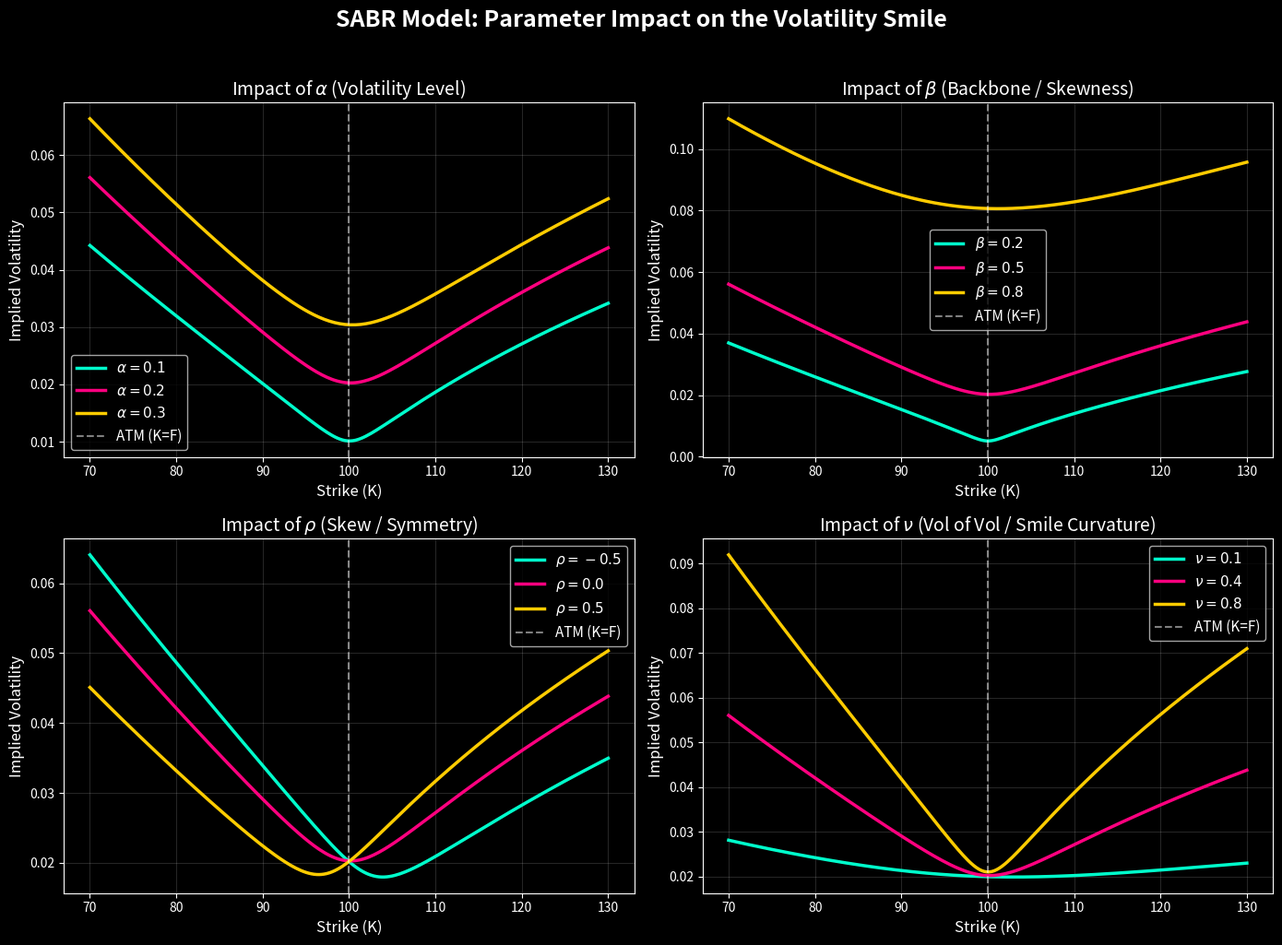

Recreate this plot in Python. (Note: this script raises an exception after producing the figure.)
from pathlib import Path
import numpy as np
import matplotlib.pyplot as plt

def sabr_hagan_vol(K, F, T, alpha, beta, rho, volvol):
    """
    Hagan (2002) approximation formula for SABR implied volatility.
    Standard NumPy-compatible implementation.
    """
    eps = 1e-07
    logfk = np.log(F / K)
    fkbeta = (F * K)**(1 - beta)
    
    a = (1 - beta)**2 * alpha**2 / (24 * fkbeta)
    b = 0.25 * rho * beta * volvol * alpha / (fkbeta**0.5)
    c = (2 - 3 * rho**2) * volvol**2 / 24
    d = fkbeta**0.5
    v = (1 - beta)**2 * logfk**2 / 24
    w = (1 - beta)**4 * logfk**4 / 1920
    z = volvol * (fkbeta**0.5) * logfk / alpha
    
    # Gestion de la fonction x(z)
    xz = np.log((np.sqrt(1 - 2 * rho * z + z**2) + z - rho) / (1 - rho))
    
    numerator = alpha * (1 + (a + b + c) * T)
    denominator = d * (1 + v + w)
    
    # Handle the ATM singularity (when K is very close to F)
    vol_atm = numerator / d
    vol_standard = (numerator / denominator) * (z / xz)
    
    return np.where(np.abs(z) > eps, vol_standard, vol_atm)

def plot_sabr_parameters():
    # Base market configuration
    F = 100.0  # Forward
    T = 1.0    # Maturity
    K = np.linspace(70, 130, 200) # Grille de Strikes
    
    # Base SABR parameters
    base_alpha = 0.20
    base_beta = 0.50
    base_rho = 0.00
    base_volvol = 0.40

    # Configuration visuelle (style Quant)
    plt.style.use('dark_background')
    fig, axes = plt.subplots(2, 2, figsize=(14, 10))
    fig.suptitle("SABR Model: Parameter Impact on the Volatility Smile", 
                 fontsize=18, fontweight='bold', color='white', y=1.02)

    colors = ['#00ffcc', '#ff007f', '#ffcc00']

    # 1. Impact de Alpha (Niveau)
    ax = axes[0, 0]
    for i, alpha in enumerate([0.10, 0.20, 0.30]):
        vols = sabr_hagan_vol(K, F, T, alpha, base_beta, base_rho, base_volvol)
        ax.plot(K, vols, linewidth=2.5, color=colors[i], label=rf'$\alpha={alpha}$')
    ax.set_title(r"Impact of $\alpha$ (Volatility Level)", fontsize=14)

    # 2. Impact de Beta (Pente)
    ax = axes[0, 1]
    for i, beta in enumerate([0.2, 0.5, 0.8]):
        vols = sabr_hagan_vol(K, F, T, base_alpha, beta, base_rho, base_volvol)
        ax.plot(K, vols, linewidth=2.5, color=colors[i], label=rf'$\beta={beta}$')
    ax.set_title(r"Impact of $\beta$ (Backbone / Skewness)", fontsize=14)

    # 3. Impact of rho (asymmetry)
    ax = axes[1, 0]
    for i, rho in enumerate([-0.5, 0.0, 0.5]):
        vols = sabr_hagan_vol(K, F, T, base_alpha, base_beta, rho, base_volvol)
        ax.plot(K, vols, linewidth=2.5, color=colors[i], label=rf'$\rho={rho}$')
    ax.set_title(r"Impact of $\rho$ (Skew / Symmetry)", fontsize=14)

    # 4. Impact de VolVol (Courbure)
    ax = axes[1, 1]
    for i, volvol in enumerate([0.1, 0.4, 0.8]):
        vols = sabr_hagan_vol(K, F, T, base_alpha, base_beta, base_rho, volvol)
        ax.plot(K, vols, linewidth=2.5, color=colors[i], label=rf'$\nu={volvol}$')
    ax.set_title(r"Impact of $\nu$ (Vol of Vol / Smile Curvature)", fontsize=14)

    # Shared formatting for all plots
    for ax in axes.flat:
        ax.axvline(F, color='white', linestyle='--', alpha=0.5, label='ATM (K=F)')
        ax.set_xlabel("Strike (K)", fontsize=12)
        ax.set_ylabel("Implied Volatility", fontsize=12)
        ax.legend(fontsize=11)
        ax.grid(True, alpha=0.15)

    plt.tight_layout()
    plt.savefig(Path(__file__).resolve().parent.parent / "figures" / "sabr_parameters_impact.png", dpi=300, bbox_inches='tight')
    print("Figure generated and saved as 'sabr_parameters_impact.png'")
    plt.show()

if __name__ == "__main__":
    plot_sabr_parameters()
